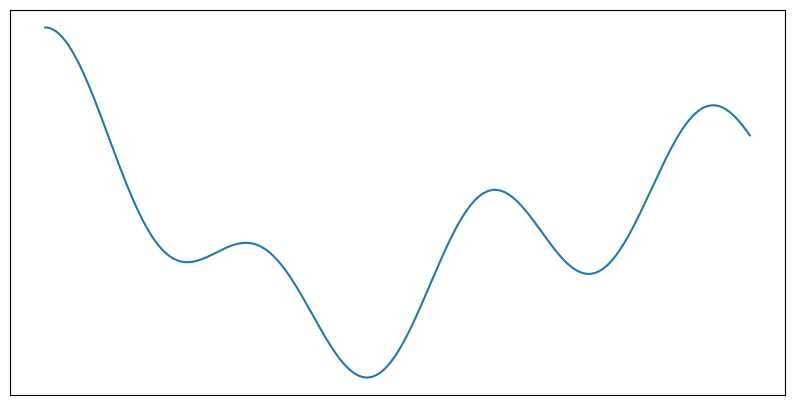
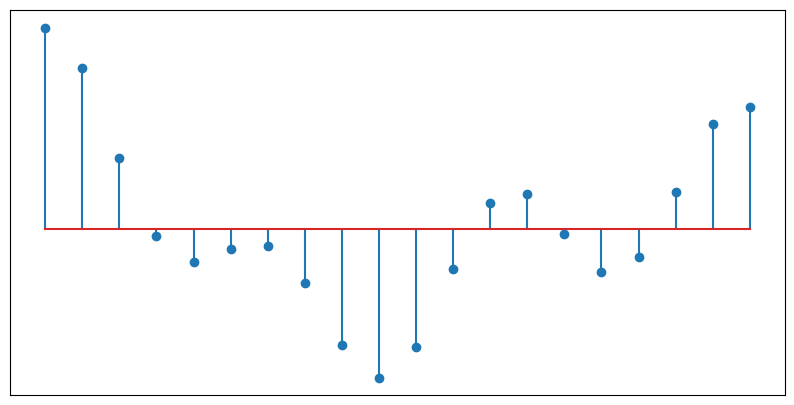
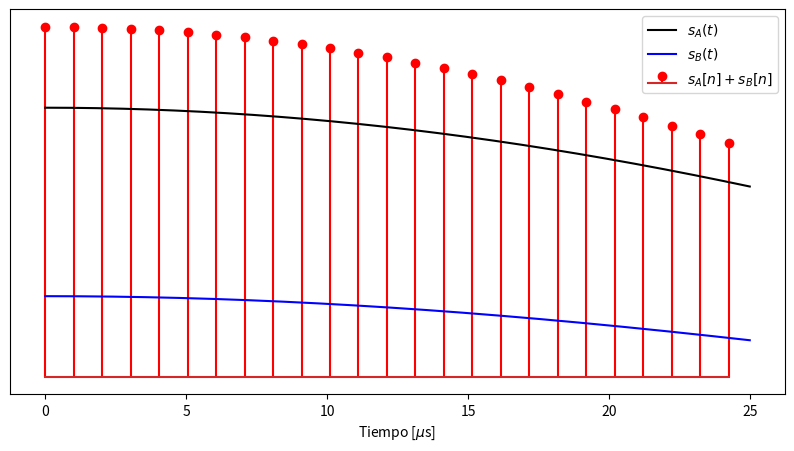

Here is the Python script that generated these plots, in order:
#%%
from matplotlib import pyplot as plt
import numpy as np
import matplotlib

matplotlib.use("Agg")
get_ipython().run_line_magic("matplotlib", "qt")

us = 1e-6
ms = 1e-3
kHz = 1e3
MHz = 1e6

#%%
n_rs = 25
T = 200 * us
fs = 1 * MHz
N = int(T * fs)
f_real = 100 * fs
t = np.linspace(0, T, N)
t_real = np.linspace(0, T, int(T * f_real))
amp_a = 10
freq_a = 5 * kHz
sine_a_samples = amp_a * np.cos(2 * np.pi * freq_a * (t))
sine_a_real = amp_a * np.cos(2 * np.pi * freq_a * (t_real))
amp_b = 3
freq_b = 7 * kHz
sine_b_samples = amp_b * np.cos(2 * np.pi * freq_b * (t))
sine_b_real = amp_b * np.cos(2 * np.pi * freq_b * (t_real))
amp_c = 7
freq_c = 16 * kHz
sine_c_samples = amp_c * np.cos(2 * np.pi * freq_c * (t))
sine_c_real = amp_c * np.cos(2 * np.pi * freq_c * (t_real))
amp_d = 3
freq_d = 9 * kHz
sine_d_samples = amp_d * np.cos(2 * np.pi * freq_d * (t))
sine_d_real = amp_d * np.cos(2 * np.pi * freq_d * (t_real))

signal_real = sine_a_real + sine_b_real + sine_c_real + sine_d_real
signal_samples = sine_a_samples + sine_b_samples + sine_c_samples + sine_d_samples

#%%
plt.figure(figsize=(10, 5), dpi=100)
plt.plot(t_real / us, signal_real)
plt.yticks([])
plt.xticks([])
plt.savefig("gr_analog.svg", dpi=300, bbox_inches="tight")
plt.show()

plt.figure(figsize=(10, 5), dpi=100)
plt.stem(t[::10] / us, signal_samples[::10])
plt.yticks([])
plt.xticks([])
plt.savefig("gr_digital.svg", dpi=300, bbox_inches="tight")
plt.show()
#%%
plt.figure(figsize=(10, 5), dpi=100)
plt.stem(
    t[0:n_rs] / us,
    (sine_a_samples[0:n_rs] + sine_b_samples[0:n_rs]),
    "r",
    markerfmt="ro",
)
plt.plot(t_real[0 : n_rs * 100] / us, sine_a_real[0 : n_rs * 100], "k")
plt.plot(t_real[0 : n_rs * 100] / us, sine_b_real[0 : n_rs * 100], "b")
plt.xlabel(r"Tiempo [$\mu$s]")
plt.legend([r"$s_A(t)$", r"$s_B(t)$", r"$s_A[n]+s_B[n]$"])
plt.yticks([])
# plt.savefig("sa_sb_15.png", dpi=300, bbox_inches="tight")
plt.show()
# %%
